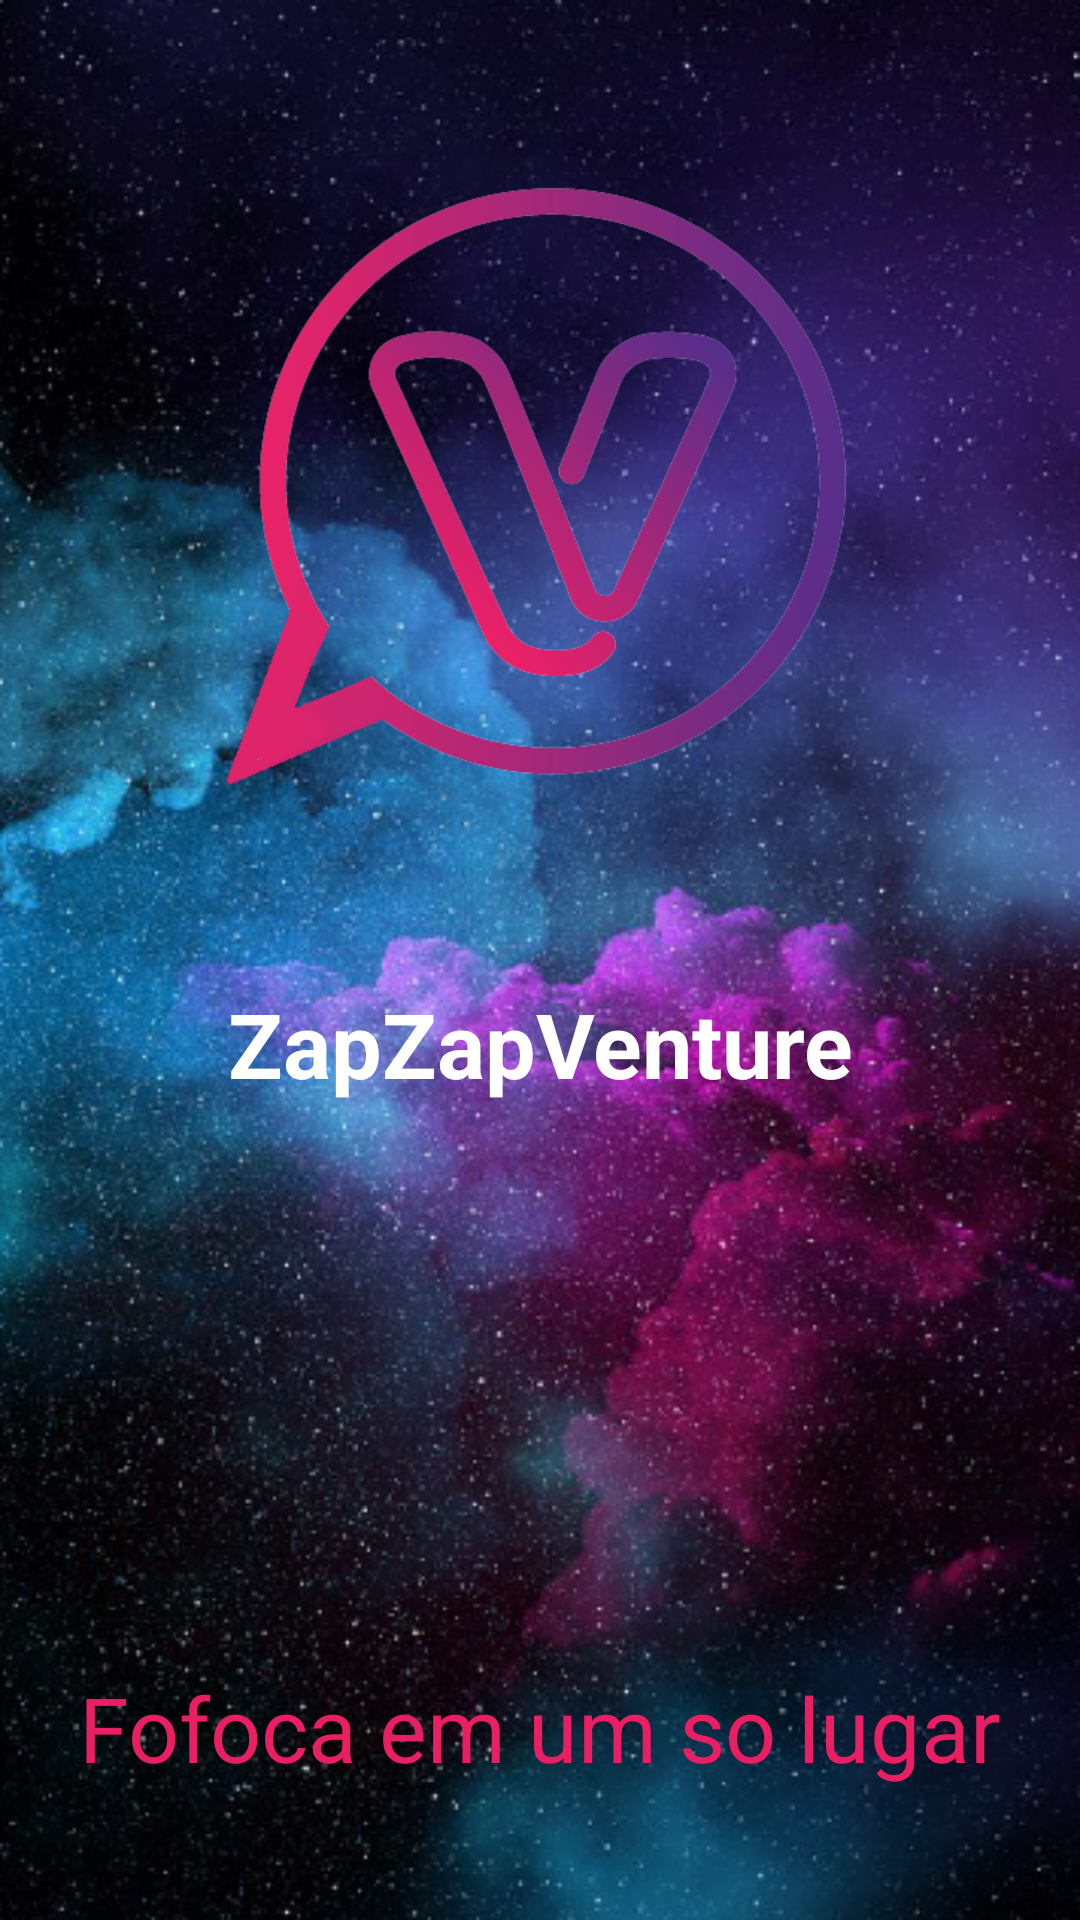

Here is an Android app screen rendered from its layout file. Give the layout XML and the strings, colors and styles it references.
<!-- AndroidManifest.xml: application theme Theme.ZapZapVenture -->
<!-- res/layout/activity_splash_screen.xml -->
<?xml version="1.0" encoding="utf-8"?>
<androidx.constraintlayout.widget.ConstraintLayout xmlns:android="http://schemas.android.com/apk/res/android"
    xmlns:app="http://schemas.android.com/apk/res-auto"
    xmlns:tools="http://schemas.android.com/tools"
    android:layout_width="match_parent"
    android:layout_height="match_parent"

    android:background="@drawable/backgroundventure"
    tools:context=".SplashScreen">

    <ImageView
        android:id="@+id/imageView"
        android:layout_width="239dp"
        android:layout_height="213dp"
        android:layout_marginTop="60dp"
        app:layout_constraintEnd_toEndOf="parent"
        app:layout_constraintStart_toStartOf="parent"
        app:layout_constraintTop_toTopOf="parent"
        app:srcCompat="@drawable/logozapventure" />

    <TextView
        android:id="@+id/textView"
        android:layout_width="287dp"
        android:layout_height="wrap_content"
        android:layout_marginBottom="272dp"
        android:gravity="center"
        android:text="ZapZapVenture"
        android:textColor="#FFFFFF"
        android:textSize="30sp"
        android:textStyle="bold"
        app:layout_constraintBottom_toBottomOf="parent"
        app:layout_constraintEnd_toEndOf="parent"
        app:layout_constraintStart_toStartOf="parent" />

    <TextView
        android:id="@+id/textView2"
        android:layout_width="wrap_content"
        android:layout_height="wrap_content"
        android:layout_marginBottom="44dp"
        android:text="Fofoca em um so lugar"
        android:textColor="#E91E63"
        android:textSize="30sp"
        app:layout_constraintBottom_toBottomOf="parent"
        app:layout_constraintEnd_toEndOf="parent"
        app:layout_constraintStart_toStartOf="parent" />


</androidx.constraintlayout.widget.ConstraintLayout>
<!-- resources referenced by this layout -->
<resources>
  <!-- drawable backgroundventure: png bitmap (drawable, 433904 bytes) -->
  <!-- drawable logozapventure: png bitmap (drawable, 48974 bytes) -->
  <style name="Theme.ZapZapVenture" parent="Theme.MaterialComponents.DayNight.DarkActionBar">
          
          <item name="colorPrimary">@color/purple</item>
          <item name="colorPrimaryVariant">@color/purple_700</item>
          <item name="colorOnPrimary">@color/white</item>
          <item name="android:windowTranslucentStatus">true</item>
          
          <item name="colorSecondary">@color/teal_200</item>
          <item name="colorSecondaryVariant">@color/teal_700</item>
          <item name="colorOnSecondary">@color/black</item>
          
          <item name="android:statusBarColor" tools:targetApi="l">?attr/colorPrimaryVariant</item>
          
      </style>
  <color name="purple">#642B73</color>
  <color name="purple_700">#FF3700B3</color>
  <color name="white">#FFFFFFFF</color>
  <color name="teal_200">#FF03DAC5</color>
  <color name="teal_700">#FF018786</color>
  <color name="black">#FF000000</color>
</resources>
